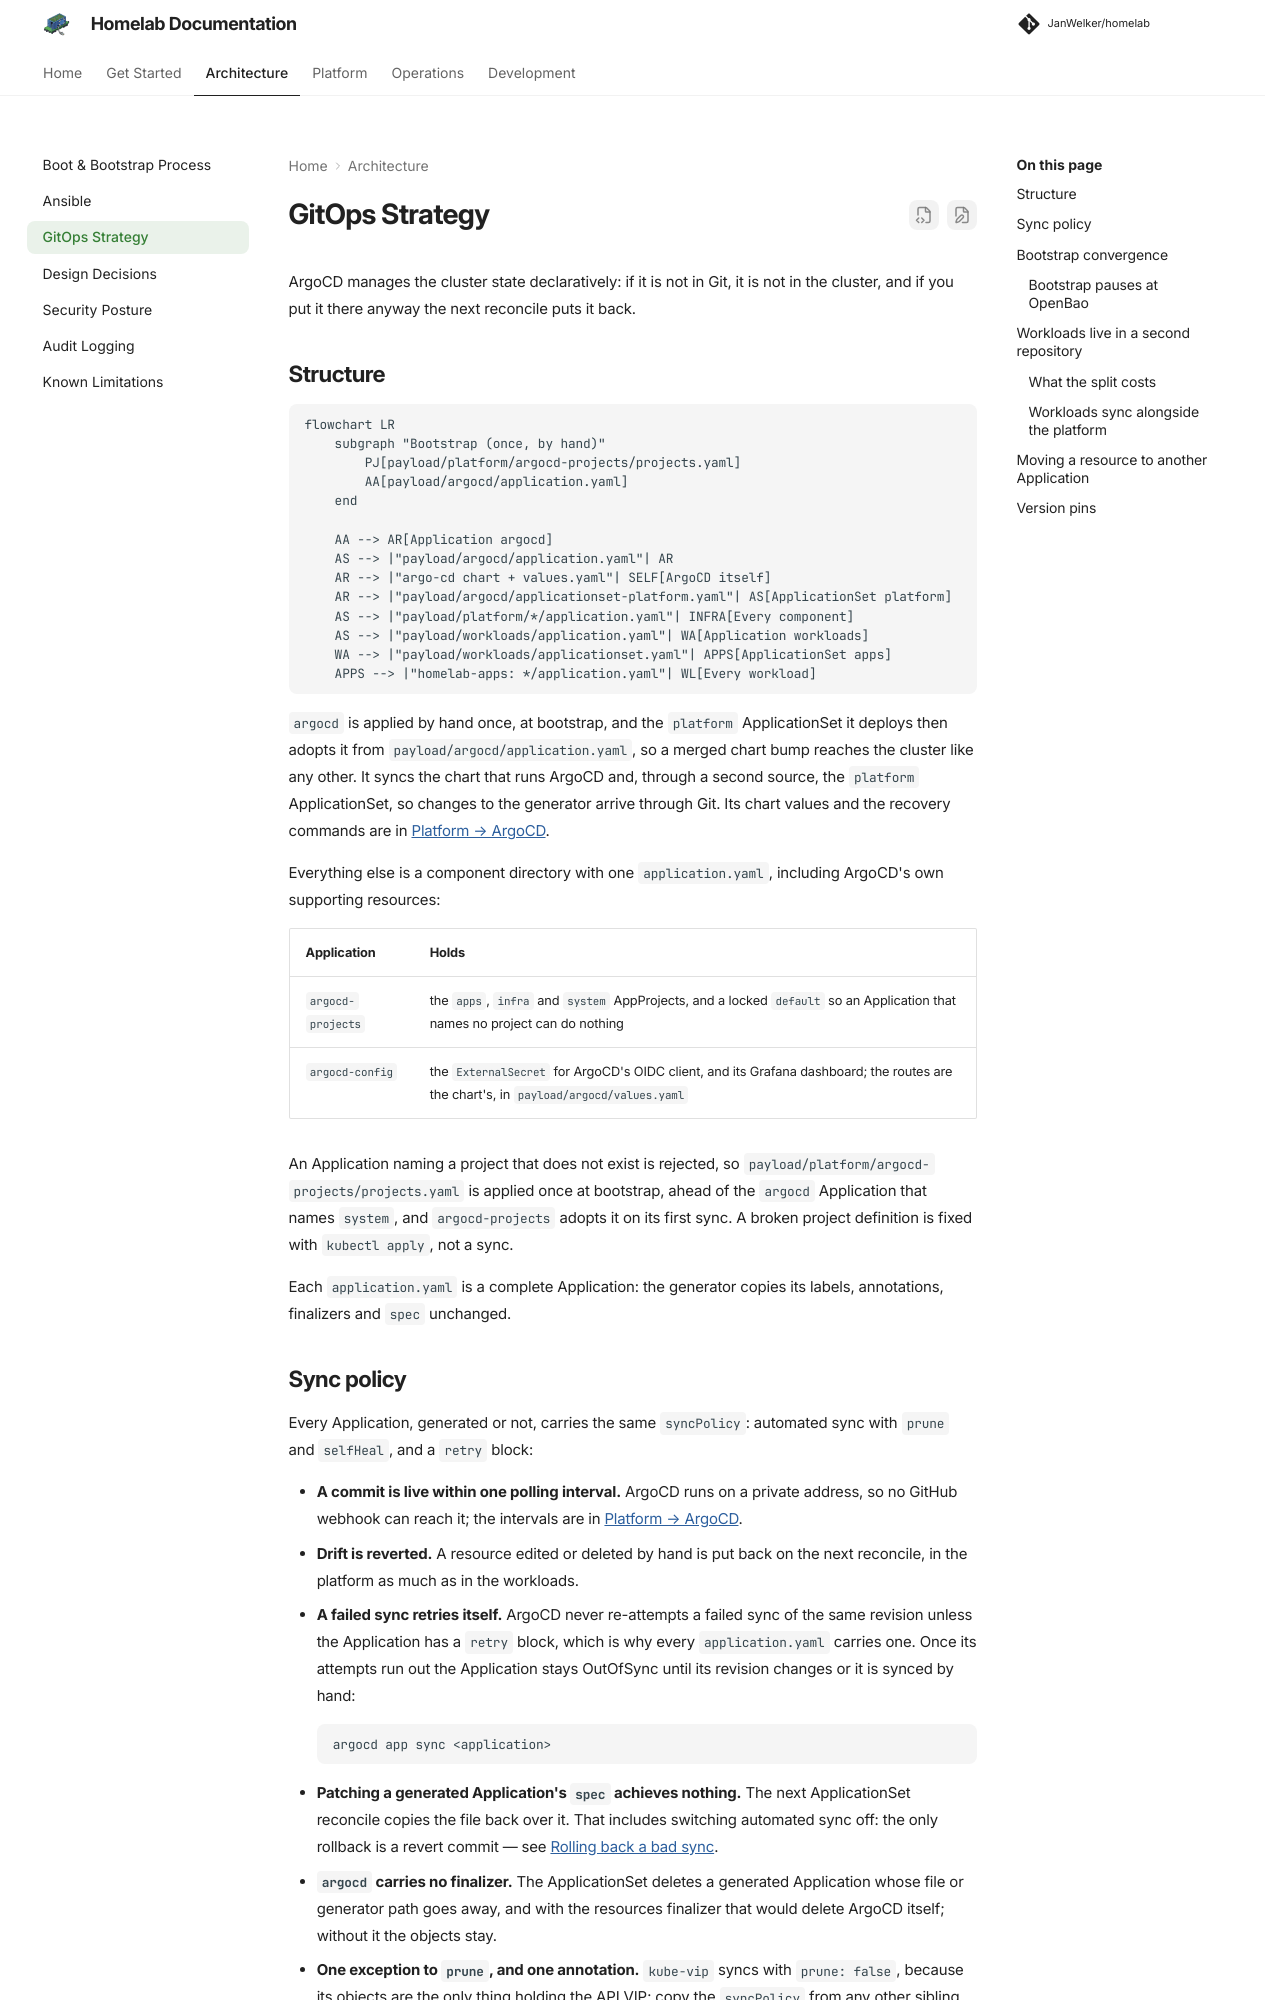

repository: JanWelker/homelab · page: architecture/gitops/index.html · generator: mkdocs

---
description: "The self-managing ArgoCD Application, the two ApplicationSets, the sync policy every Application shares, and why workloads live in their own repository."
---

# GitOps Strategy

ArgoCD manages the cluster state declaratively: if it is not in Git, it is not
in the cluster, and if you put it there anyway the next reconcile puts it back.

## Structure

```mermaid
flowchart LR
    subgraph "Bootstrap (once, by hand)"
        PJ[payload/platform/argocd-projects/projects.yaml]
        AA[payload/argocd/application.yaml]
    end

    AA --> AR[Application argocd]
    AS --> |"payload/argocd/application.yaml"| AR
    AR --> |"argo-cd chart + values.yaml"| SELF[ArgoCD itself]
    AR --> |"payload/argocd/applicationset-platform.yaml"| AS[ApplicationSet platform]
    AS --> |"payload/platform/*/application.yaml"| INFRA[Every component]
    AS --> |"payload/workloads/application.yaml"| WA[Application workloads]
    WA --> |"payload/workloads/applicationset.yaml"| APPS[ApplicationSet apps]
    APPS --> |"homelab-apps: */application.yaml"| WL[Every workload]
```

`argocd` is applied by hand once, at bootstrap, and the `platform`
ApplicationSet it deploys then adopts it from `payload/argocd/application.yaml`,
so a merged chart bump reaches the cluster like any other. It syncs the chart
that runs ArgoCD and, through a second source, the `platform` ApplicationSet,
so changes to the generator arrive through Git. Its chart values and the
recovery commands are in [Platform &rarr; ArgoCD](../platform/argocd.md).

Everything else is a component directory with one `application.yaml`,
including ArgoCD's own supporting resources:

| Application | Holds |
| --- | --- |
| `argocd-projects` | the `apps`, `infra` and `system` AppProjects, and a locked `default` so an Application that names no project can do nothing |
| `argocd-config` | the `ExternalSecret` for ArgoCD's OIDC client, and its Grafana dashboard; the routes are the chart's, in `payload/argocd/values.yaml` |

An Application naming a project that does not exist is rejected, so
`payload/platform/argocd-projects/projects.yaml` is applied once at bootstrap,
ahead of the `argocd` Application that names `system`, and `argocd-projects`
adopts it on its first sync. A broken project definition is fixed with
`kubectl apply`, not a sync.

Each `application.yaml` is a complete Application: the generator copies its
labels, annotations, finalizers and `spec` unchanged.
